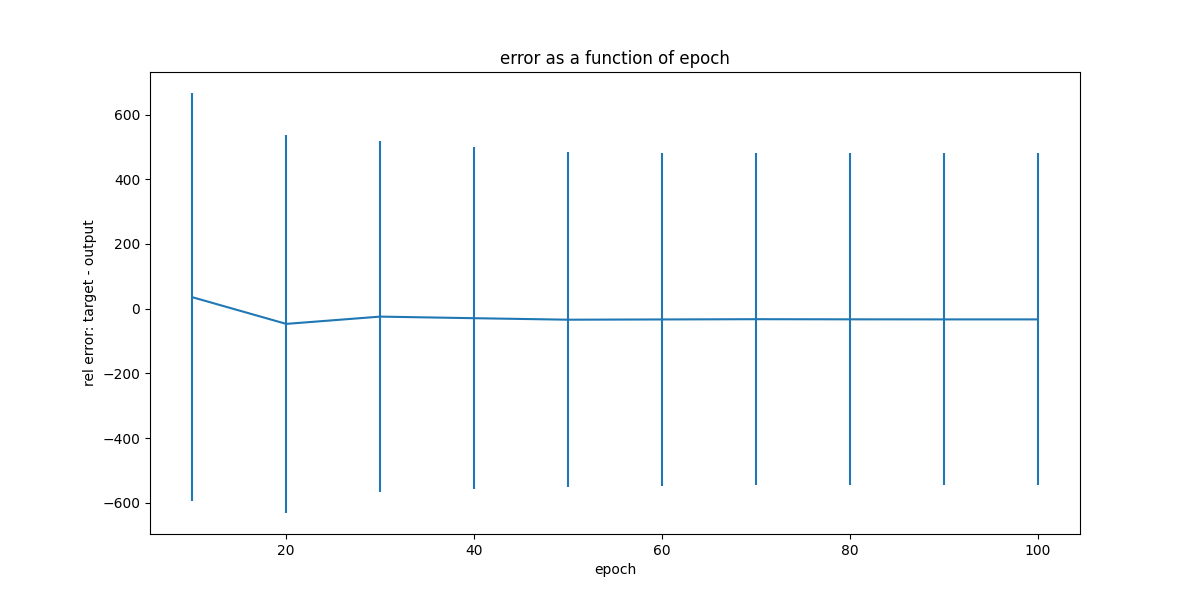

Data behind this chart, as committed beside it:
, epoch, mean, std
0, 10, 35.68, 630.8
1, 20, -46.82, 584.2
2, 30, -24.34, 542.2
3, 40, -29.24, 527.9
4, 50, -33.88, 517.9
5, 60, -33.1, 514.4
6, 70, -32.31, 513.7
7, 80, -32.74, 513.3
8, 90, -32.93, 513.1
9, 100, -32.94, 513.1
